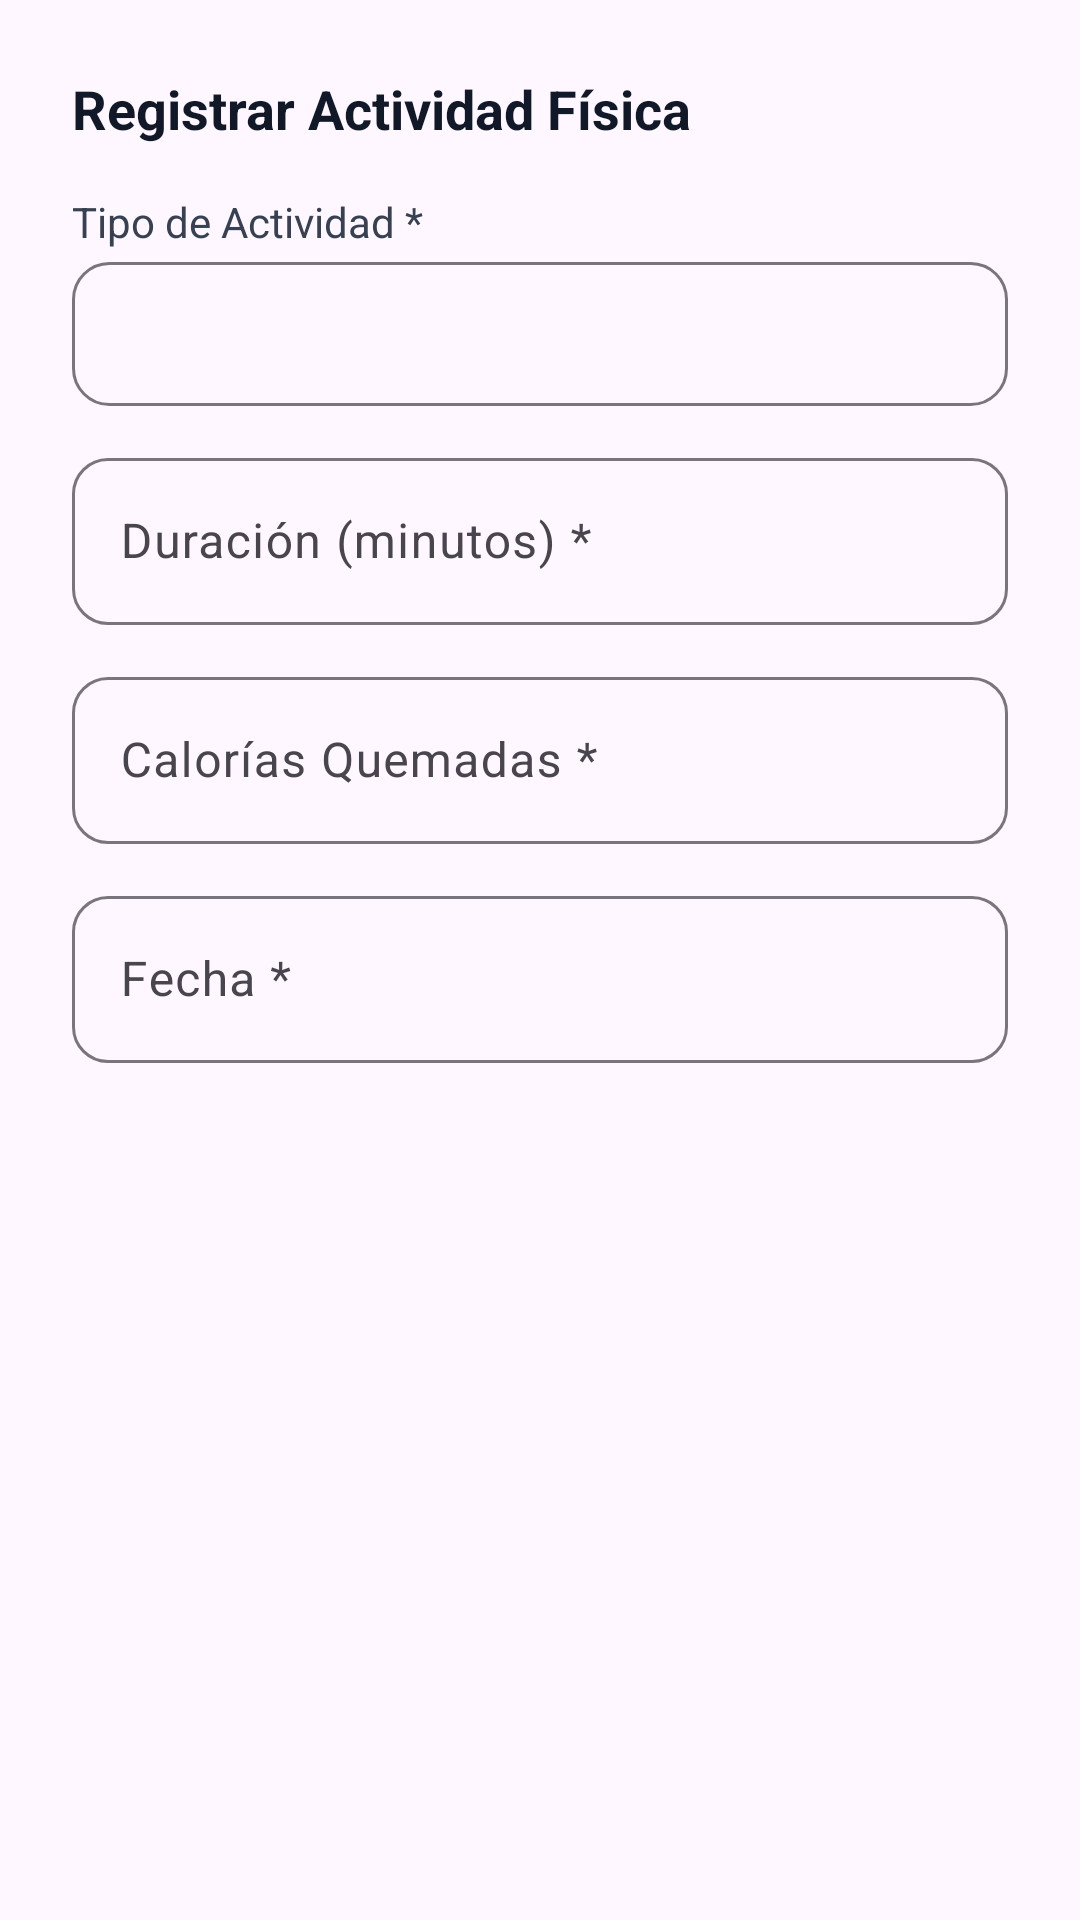

Produce the Android XML layout that renders to this screen, including the resource entries it uses.
<!-- AndroidManifest.xml: application theme Theme.Enutritrackapp -->
<!-- res/layout/dialog_add_edit_actividad_fisica.xml -->
<?xml version="1.0" encoding="utf-8"?>
<ScrollView xmlns:android="http://schemas.android.com/apk/res/android"
    xmlns:app="http://schemas.android.com/apk/res-auto"
    xmlns:tools="http://schemas.android.com/tools"
    android:layout_width="match_parent"
    android:layout_height="wrap_content">

    <LinearLayout
        android:layout_width="match_parent"
        android:layout_height="wrap_content"
        android:orientation="vertical"
        android:padding="24dp">

        <TextView
            android:layout_width="wrap_content"
            android:layout_height="wrap_content"
            android:text="Registrar Actividad Física"
            android:textSize="18sp"
            android:textStyle="bold"
            android:textColor="@color/gray_900"
            android:layout_marginBottom="16dp" />

        <TextView
            android:layout_width="wrap_content"
            android:layout_height="wrap_content"
            android:text="Tipo de Actividad *"
            android:textSize="14sp"
            android:textColor="@color/gray_700"
            android:layout_marginBottom="4dp" />

        <Spinner
            android:id="@+id/tipoActividadSpinner"
            android:layout_width="match_parent"
            android:layout_height="wrap_content"
            android:minHeight="48dp"
            android:background="@drawable/bg_input_field"
            android:paddingStart="12dp"
            android:paddingEnd="12dp"
            android:layout_marginBottom="12dp" />

        <com.google.android.material.textfield.TextInputLayout
            android:id="@+id/duracionInputLayout"
            style="@style/Widget.Material3.TextInputLayout.OutlinedBox"
            android:layout_width="match_parent"
            android:layout_height="wrap_content"
            android:hint="Duración (minutos) *"
            app:endIconMode="clear_text"
            app:boxCornerRadiusBottomEnd="12dp"
            app:boxCornerRadiusBottomStart="12dp"
            app:boxCornerRadiusTopEnd="12dp"
            app:boxCornerRadiusTopStart="12dp"
            android:layout_marginBottom="12dp">
            <com.google.android.material.textfield.TextInputEditText
                android:id="@+id/duracionInput"
                android:layout_width="match_parent"
                android:layout_height="wrap_content"
                android:inputType="number" />
        </com.google.android.material.textfield.TextInputLayout>

        <com.google.android.material.textfield.TextInputLayout
            android:id="@+id/caloriasInputLayout"
            style="@style/Widget.Material3.TextInputLayout.OutlinedBox"
            android:layout_width="match_parent"
            android:layout_height="wrap_content"
            android:hint="Calorías Quemadas *"
            app:endIconMode="clear_text"
            app:boxCornerRadiusBottomEnd="12dp"
            app:boxCornerRadiusBottomStart="12dp"
            app:boxCornerRadiusTopEnd="12dp"
            app:boxCornerRadiusTopStart="12dp"
            android:layout_marginBottom="12dp">
            <com.google.android.material.textfield.TextInputEditText
                android:id="@+id/caloriasInput"
                android:layout_width="match_parent"
                android:layout_height="wrap_content"
                android:inputType="numberDecimal" />
        </com.google.android.material.textfield.TextInputLayout>

        <com.google.android.material.textfield.TextInputLayout
            android:id="@+id/fechaInputLayout"
            style="@style/Widget.Material3.TextInputLayout.OutlinedBox"
            android:layout_width="match_parent"
            android:layout_height="wrap_content"
            android:hint="Fecha *"
            app:endIconMode="clear_text"
            app:boxCornerRadiusBottomEnd="12dp"
            app:boxCornerRadiusBottomStart="12dp"
            app:boxCornerRadiusTopEnd="12dp"
            app:boxCornerRadiusTopStart="12dp"
            android:layout_marginBottom="16dp">
            <com.google.android.material.textfield.TextInputEditText
                android:id="@+id/fechaInput"
                android:layout_width="match_parent"
                android:layout_height="wrap_content"
                android:focusable="false"
                android:clickable="true"
                android:inputType="none" />
        </com.google.android.material.textfield.TextInputLayout>

        <TextView
            android:id="@+id/errorText"
            android:layout_width="match_parent"
            android:layout_height="wrap_content"
            android:textColor="@color/red_600"
            android:textSize="14sp"
            android:visibility="gone"
            android:layout_marginBottom="8dp"
            tools:text="Error message" />

    </LinearLayout>
</ScrollView>
<!-- resources referenced by this layout -->
<resources>
  <color name="gray_700">#374151</color>
  <color name="gray_900">#111827</color>
  <color name="red_600">#dc2626</color>
  <!-- drawable bg_input_field (drawable) -->
  <?xml version="1.0" encoding="utf-8"?>
  <shape xmlns:android="http://schemas.android.com/apk/res/android">
      <solid android:color="?attr/colorSurface" />
      <stroke
          android:width="1dp"
          android:color="?attr/colorOutline" />
      <corners android:radius="12dp" />
  </shape>
  <style name="Theme.Enutritrackapp" parent="Base.Theme.Enutritrackapp" />
  <style name="Base.Theme.Enutritrackapp" parent="Theme.Material3.DayNight.NoActionBar">
          <item name="colorPrimary">@color/emerald_600</item>
          <item name="colorOnPrimary">@color/white</item>
          <item name="colorPrimaryContainer">@color/emerald_50</item>
          <item name="colorOnPrimaryContainer">@color/emerald_700</item>
          
          <item name="colorError">@color/red_600</item>
          <item name="colorOnError">@color/white</item>
          
          <item name="android:statusBarColor">@android:color/transparent</item>
          <item name="android:navigationBarColor">@android:color/transparent</item>
      </style>
  <color name="emerald_600">#059669</color>
  <color name="white">#FFFFFFFF</color>
  <color name="emerald_50">#ecfdf5</color>
  <color name="emerald_700">#047857</color>
</resources>
